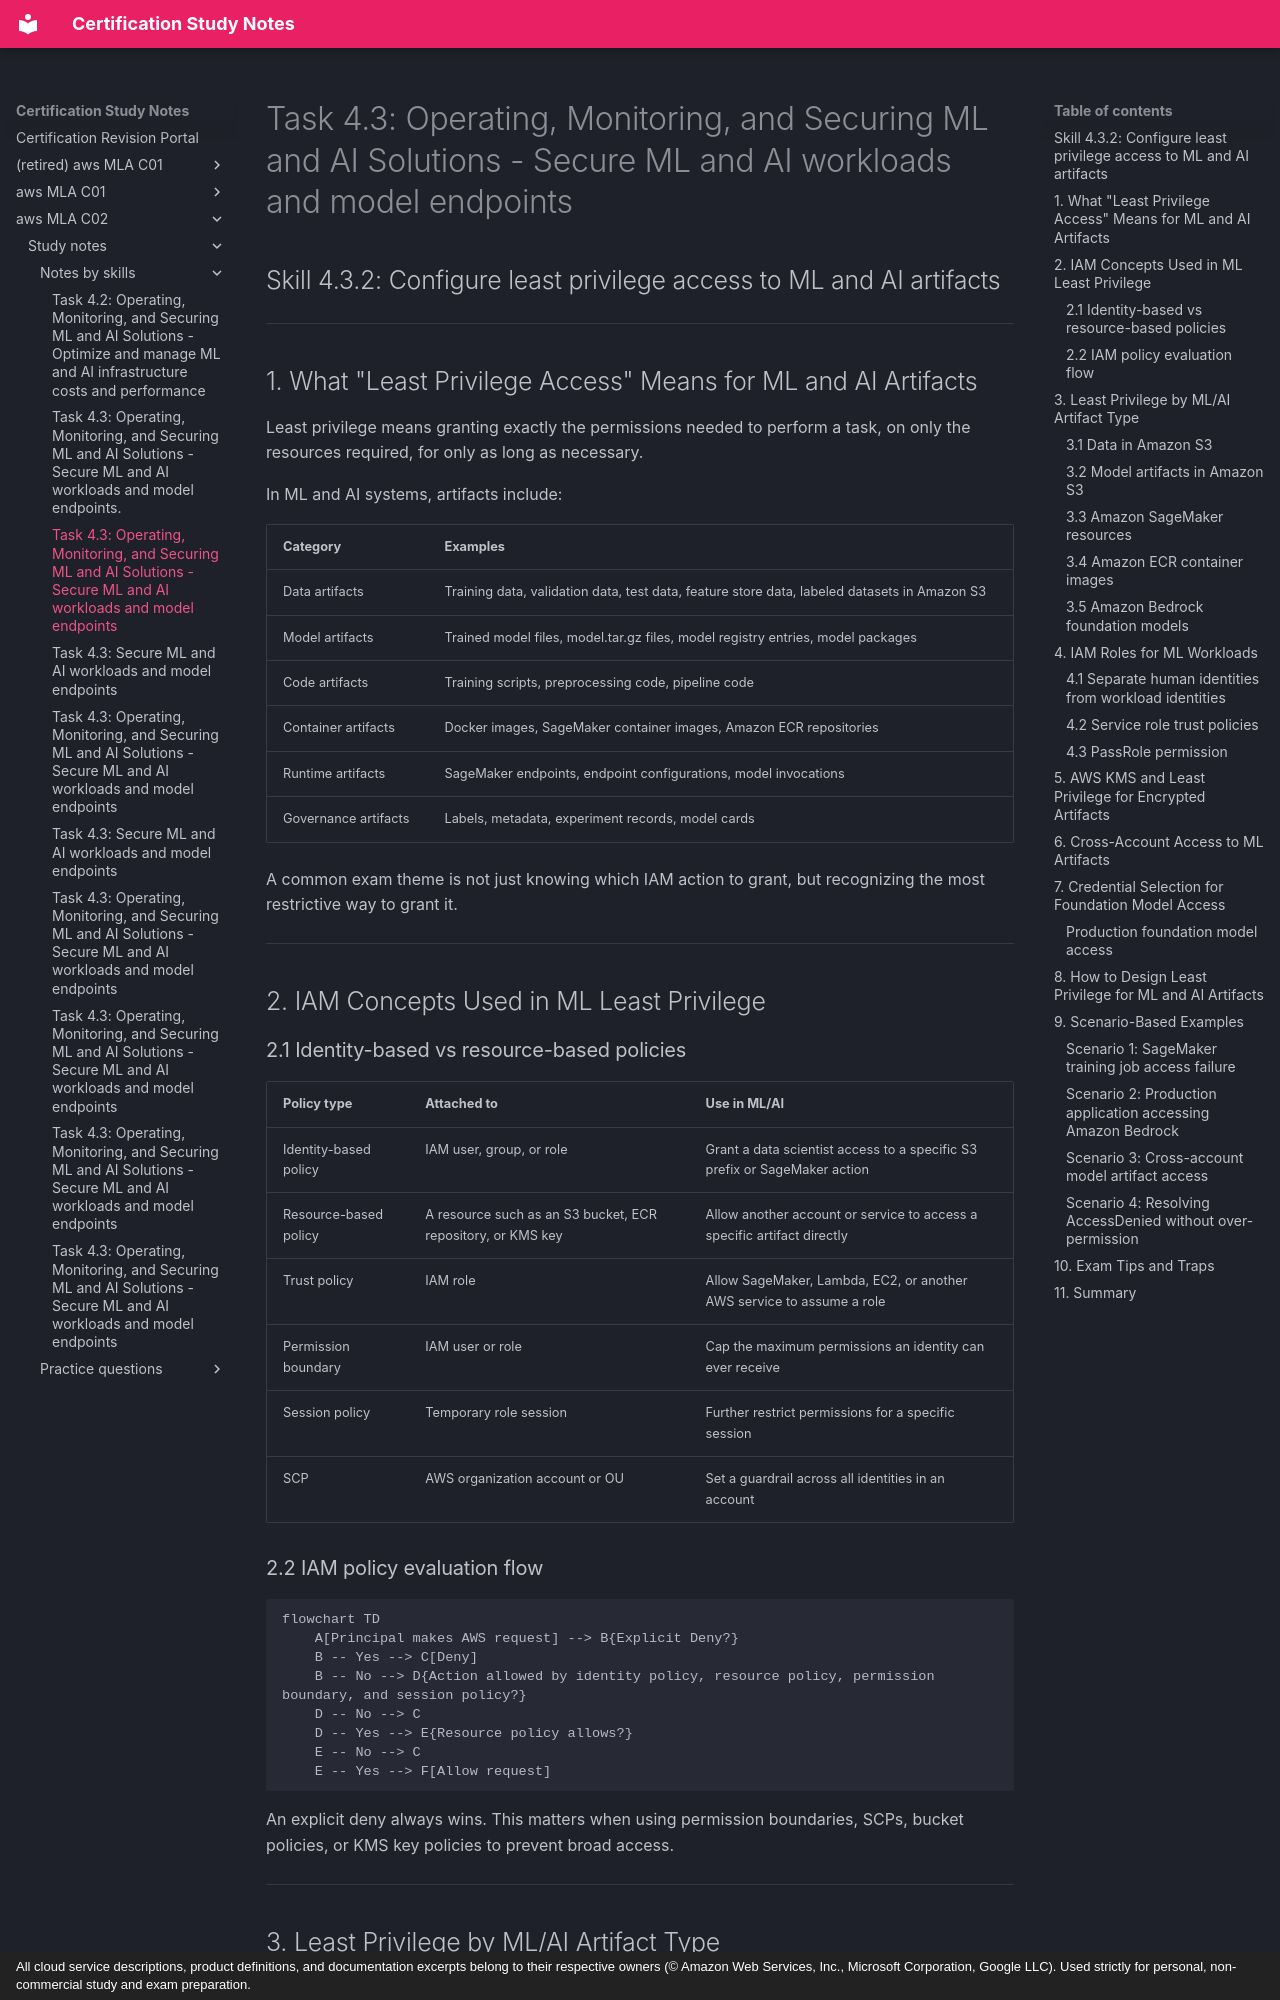

repository: monitus2022/cert_study_notes · page: aws_MLA_C02/study_notes/notes_by_skills/4.3.2/index.html · generator: mkdocs · copyright: All cloud service descriptions, product definitions, and documentation excerpts belong to their respective owners (© Amazon Web Services, Inc., Microsoft Corporation, Google LLC). Used strictly for personal, non-commercial study and exam preparation.

# Task 4.3: Operating, Monitoring, and Securing ML and AI Solutions - Secure ML and AI workloads and model endpoints

## Skill 4.3.2: Configure least privilege access to ML and AI artifacts

---

## 1. What "Least Privilege Access" Means for ML and AI Artifacts

Least privilege means granting exactly the permissions needed to perform a task, on only the resources required, for only as long as necessary.

In ML and AI systems, artifacts include:

| Category | Examples |
|---|---|
| Data artifacts | Training data, validation data, test data, feature store data, labeled datasets in Amazon S3 |
| Model artifacts | Trained model files, model.tar.gz files, model registry entries, model packages |
| Code artifacts | Training scripts, preprocessing code, pipeline code |
| Container artifacts | Docker images, SageMaker container images, Amazon ECR repositories |
| Runtime artifacts | SageMaker endpoints, endpoint configurations, model invocations |
| Governance artifacts | Labels, metadata, experiment records, model cards |

A common exam theme is not just knowing which IAM action to grant, but recognizing the most restrictive way to grant it.

---

## 2. IAM Concepts Used in ML Least Privilege

### 2.1 Identity-based vs resource-based policies

| Policy type | Attached to | Use in ML/AI |
|---|---|---|
| Identity-based policy | IAM user, group, or role | Grant a data scientist access to a specific S3 prefix or SageMaker action |
| Resource-based policy | A resource such as an S3 bucket, ECR repository, or KMS key | Allow another account or service to access a specific artifact directly |
| Trust policy | IAM role | Allow SageMaker, Lambda, EC2, or another AWS service to assume a role |
| Permission boundary | IAM user or role | Cap the maximum permissions an identity can ever receive |
| Session policy | Temporary role session | Further restrict permissions for a specific session |
| SCP | AWS organization account or OU | Set a guardrail across all identities in an account |

### 2.2 IAM policy evaluation flow

```mermaid
flowchart TD
    A[Principal makes AWS request] --> B{Explicit Deny?}
    B -- Yes --> C[Deny]
    B -- No --> D{Action allowed by identity policy, resource policy, permission boundary, and session policy?}
    D -- No --> C
    D -- Yes --> E{Resource policy allows?}
    E -- No --> C
    E -- Yes --> F[Allow request]
```

An explicit deny always wins. This matters when using permission boundaries, SCPs, bucket policies, or KMS key policies to prevent broad access.

---

## 3. Least Privilege by ML/AI Artifact Type
